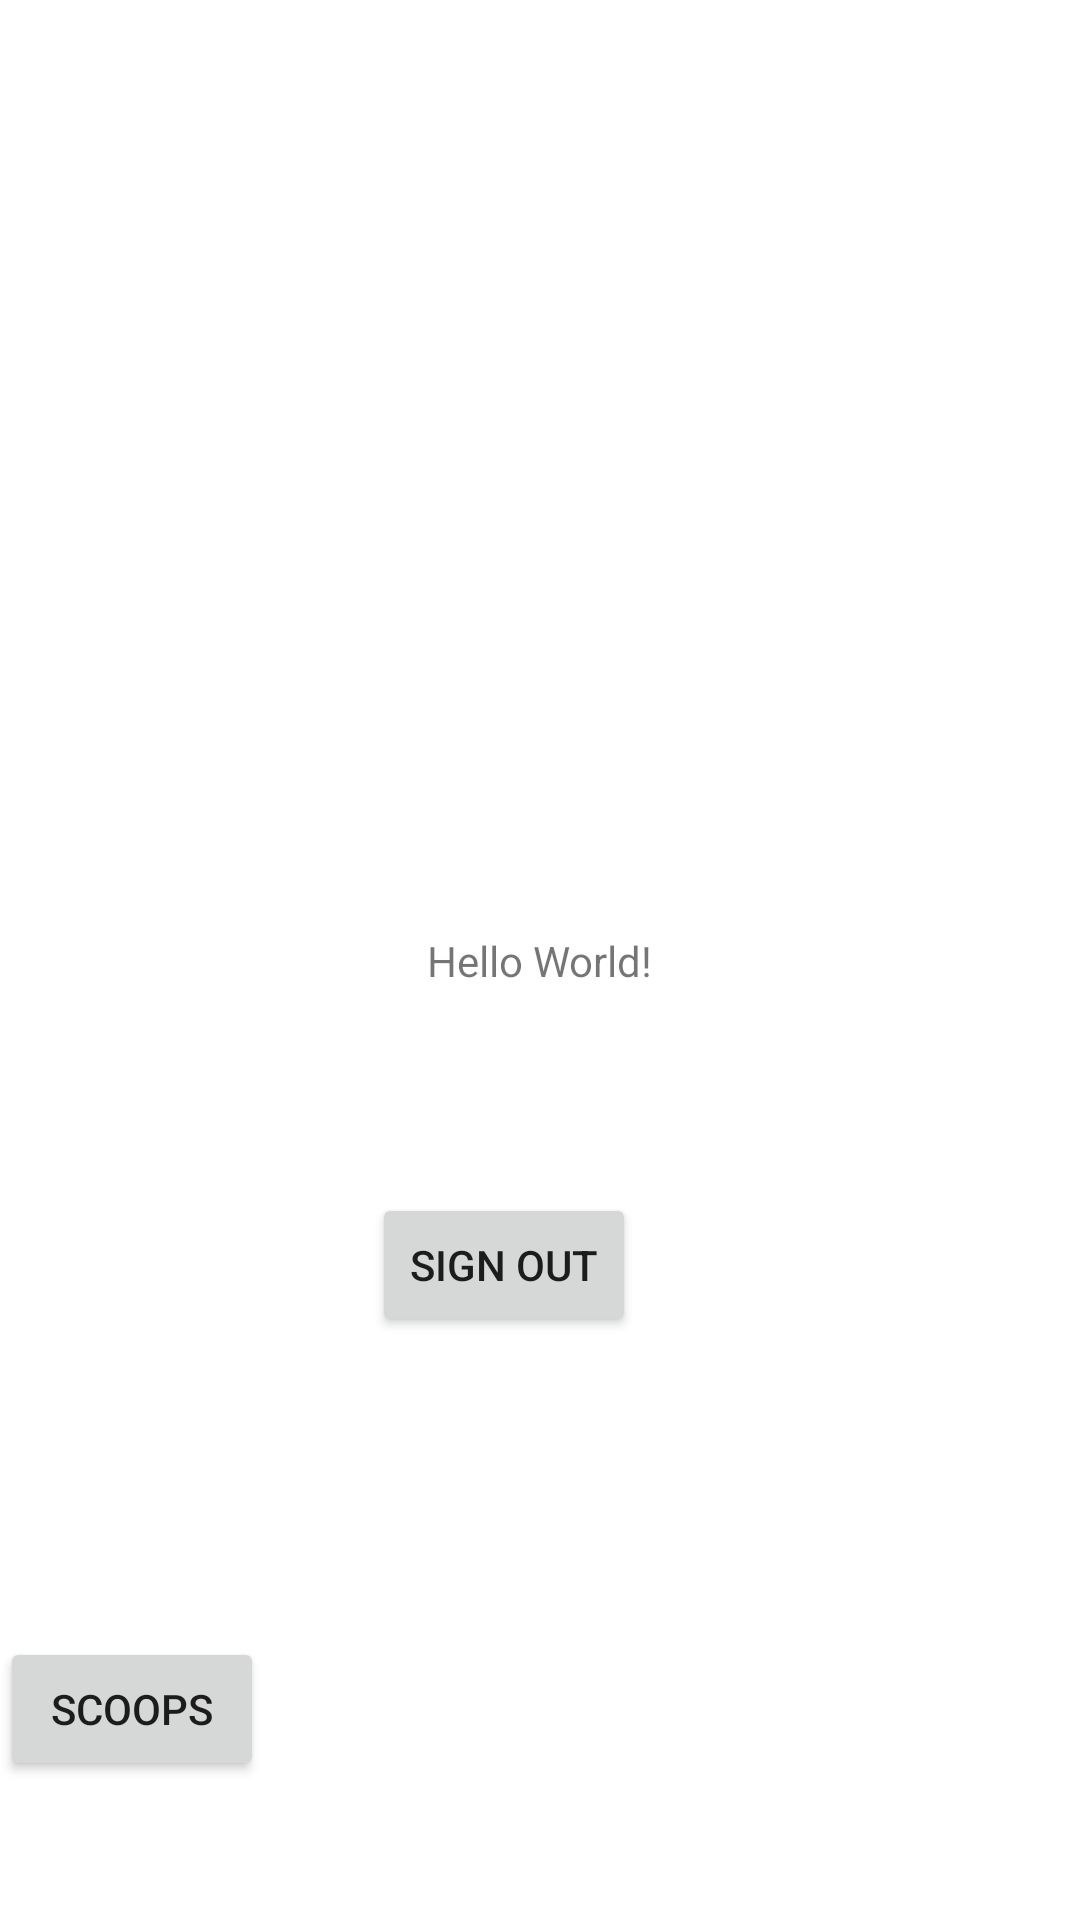

Layout XML and referenced resources for this Android screen:
<!-- AndroidManifest.xml: application theme Theme.Scoops -->
<!-- res/layout/activity_main.xml -->
<?xml version="1.0" encoding="utf-8"?>
<androidx.constraintlayout.widget.ConstraintLayout xmlns:android="http://schemas.android.com/apk/res/android"
    xmlns:app="http://schemas.android.com/apk/res-auto"
    xmlns:tools="http://schemas.android.com/tools"
    android:layout_width="match_parent"
    android:layout_height="match_parent"
    tools:context=".MainActivity">
  <Button
      android:id="@+id/signOutButton"
      android:layout_width="wrap_content"
      android:layout_height="wrap_content"
      android:layout_marginTop="68dp"
      android:layout_marginEnd="148dp"
      android:text="Sign Out"
      app:layout_constraintEnd_toEndOf="parent"
      app:layout_constraintTop_toBottomOf="@+id/messageText" />
  <Button
      android:id="@+id/scoopsButton"
      android:layout_width="wrap_content"
      android:layout_height="wrap_content"
      android:layout_marginTop="100dp"
      android:text="Scoops"
      app:layout_constraintTop_toBottomOf="@+id/signOutButton"
      tools:layout_editor_absoluteX="158dp" />
  <TextView
      android:id="@+id/messageText"
      android:layout_width="wrap_content"
      android:layout_height="wrap_content"
      android:text="Hello World!"
      app:layout_constraintBottom_toBottomOf="parent"
      app:layout_constraintEnd_toEndOf="parent"
      app:layout_constraintStart_toStartOf="parent"
      app:layout_constraintTop_toTopOf="parent"

      />
  <ImageView
      android:id="@+id/imgPic"
      android:layout_width="wrap_content"
      android:layout_height="wrap_content"
      />

</androidx.constraintlayout.widget.ConstraintLayout>
<!-- resources referenced by this layout -->
<resources>
  <style name="Theme.Scoops" parent="Theme.MaterialComponents.DayNight.DarkActionBar">
      
      <item name="colorPrimary">@color/purple_500</item>
      <item name="colorPrimaryVariant">@color/purple_700</item>
      <item name="colorOnPrimary">@color/white</item>
      
      <item name="colorSecondary">@color/teal_200</item>
      <item name="colorSecondaryVariant">@color/teal_700</item>
      <item name="colorOnSecondary">@color/black</item>
      
      <item name="android:statusBarColor">?attr/colorPrimaryVariant</item>
      
    </style>
  <!-- not gathered from this repository: default colours our renderer supplied (Android Studio template values) -->
  <color name="purple_500">#FF6200EE</color>
  <color name="purple_700">#FF3700B3</color>
  <color name="teal_200">#FF03DAC5</color>
  <color name="teal_700">#FF018786</color>
  <color name="black">#FF000000</color>
  <color name="white">#FFFFFFFF</color>
</resources>
